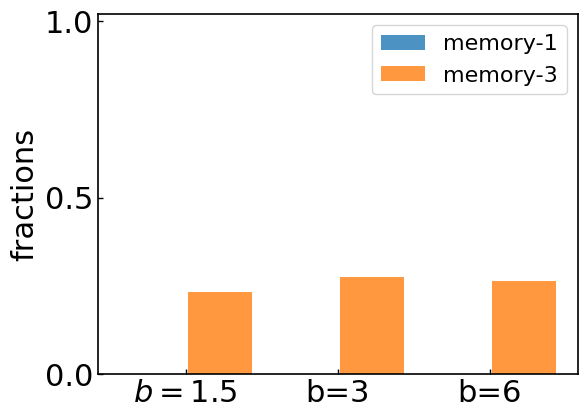

This chart was generated by the following Python code:
# %%
import numpy as np
import matplotlib.pyplot as plt
import matplotlib as mpl
mpl.rcParams.update(mpl.rcParamsDefault)

# %%
plt.rcParams['font.family'] ='sans-serif'
plt.rcParams["figure.subplot.left"] = 0.2
plt.rcParams["figure.subplot.right"] = 0.95
plt.rcParams["figure.subplot.bottom"] = 0.20
plt.rcParams["figure.subplot.top"] = 0.95
plt.rcParams['xtick.direction'] = 'in'
plt.rcParams['ytick.direction'] = 'in'
plt.rcParams['xtick.major.width'] = 1.0
plt.rcParams['ytick.major.width'] = 1.0
plt.rcParams['axes.labelsize'] = 22
plt.rcParams['font.size'] = 22
plt.rcParams['axes.linewidth'] = 1.2
plt.rcParams['savefig.dpi'] = 200
plt.rcParams['figure.facecolor'] = 'white'

# %%
def plot_bar_chart(mem1, mem3, ylabel, figname = None):
  plt.clf()
  cmap = list(mpl.colors.TABLEAU_COLORS)
  fig, ax1 = plt.subplots()
  ax1.set_ylim(-0.0, 1.02)
  ax1.set_yticks([0,0.5,1.0])
  ax1.set_ylabel(ylabel)
  bar_width = 0.45
  index = np.arange(3)
  ax1.bar(index-bar_width/2, mem1, bar_width-0.03, alpha=0.8, color=cmap[0], label="memory-1")
  ax1.bar(index+bar_width/2, mem3, bar_width-0.03, alpha=0.8, color=cmap[1], label="memory-3")
  ax1.set_xticks((0, 1, 2))
  ax1.set_xticklabels((r'$b=1.5$', r'b=3', r'b=6'))
  ax1.legend(fontsize = 16)
  if figname:
    fig.savefig(figname)
  plt.show()

#%%
# [redacted]
# [redacted]
mem1 = [0.2950388672433676, 0.42923348693292906, 0.9999969999856321]
mem3 = [0.4566493199762133, 0.5608140735195349, 0.6602537025013502]
plot_bar_chart(mem1, mem3, "cooperation level", "cooperation_level_bar.pdf")

# %%
mem1 = [0.06403673781859757, 0.2330904812116458, 1.0]
mem3 = [0.030186144651271833, 0.11389601544001718, 0.24623249581388426]
plot_bar_chart(mem1, mem3, "fractions", "efficient_fraction.pdf")
# %%
mem1 = [0.7784968649965167, 0.616502240558045, 0.0]
mem3 = [0.36318984798872, 0.28587142874603194, 0.20996456662729623]
plot_bar_chart(mem1, mem3, "fractions", "rival_fraction.pdf")
# %%
mem1 = [0.0, 0.0, 0.0]
mem3 = [0.2333122592358436, 0.27452752725280805, 0.2626500696111885]
plot_bar_chart(mem1, mem3, "fractions", "fr_fraction.pdf")

# %%
